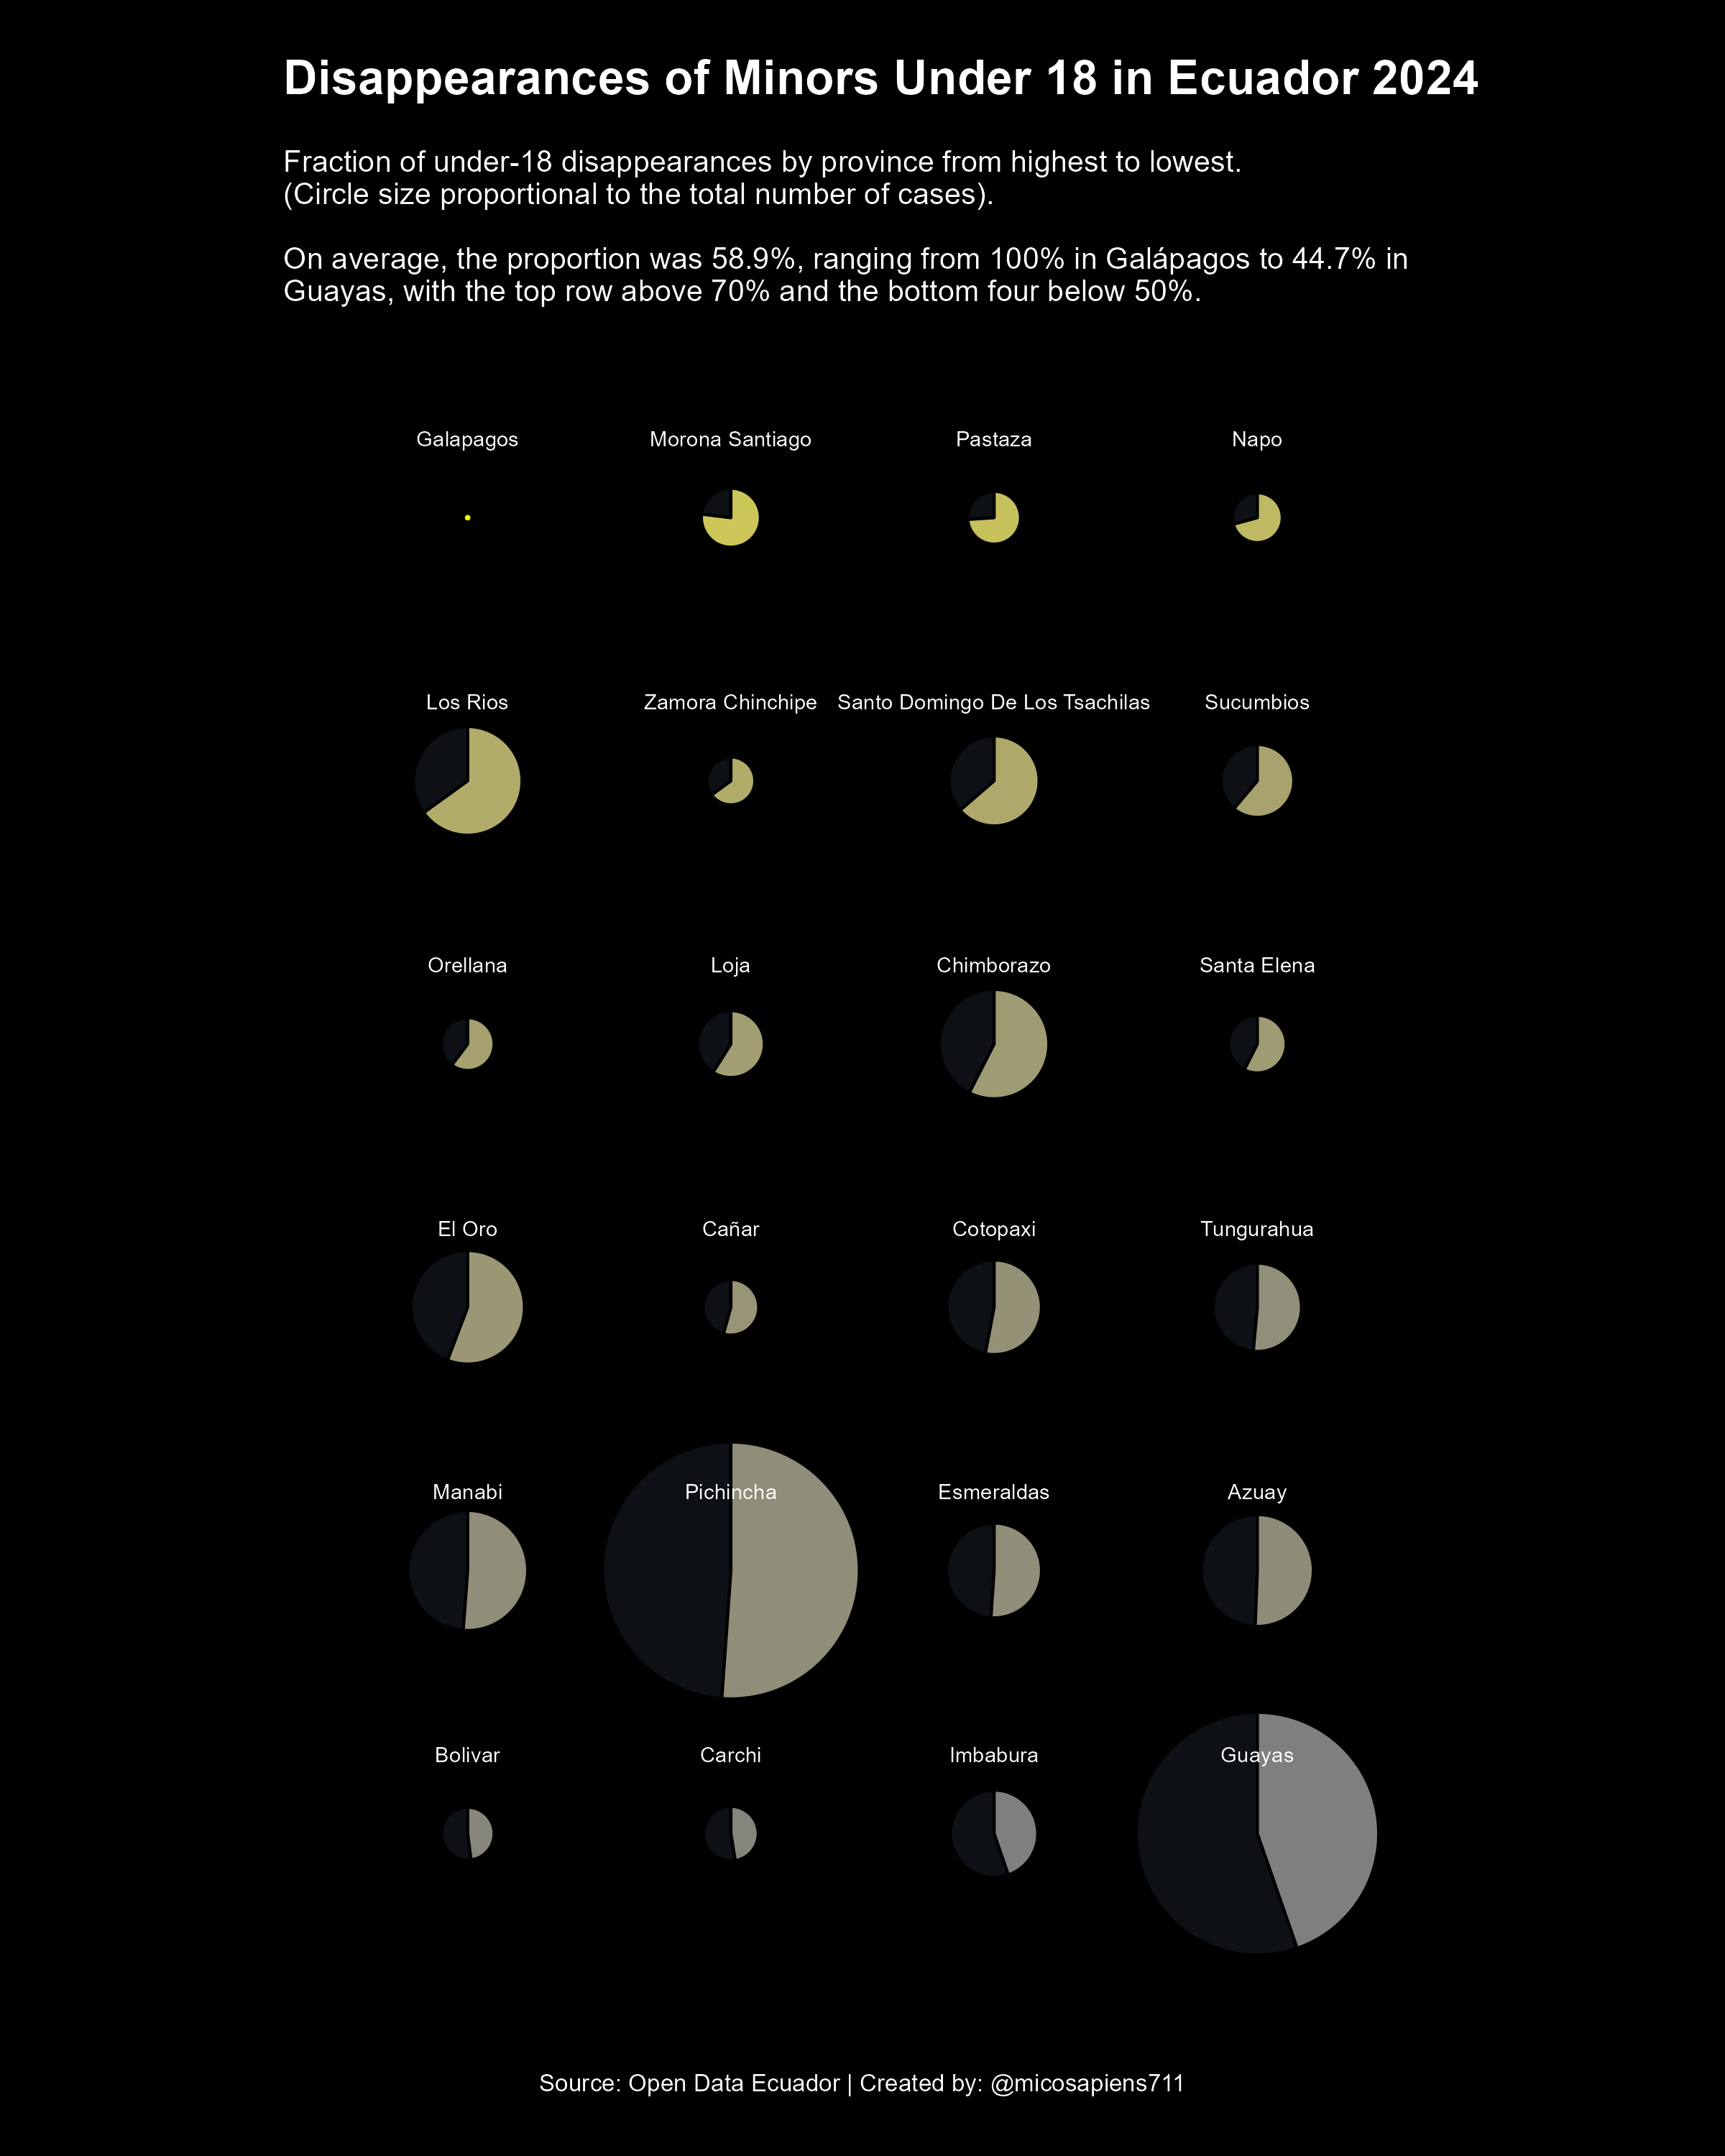

Write R code to recreate this figure.
# Load required libraries

library(readxl)
library(dplyr)
library(ggplot2)
library(ggforce)  # For creating shaded circles
library(lubridate)  # For handling dates

# Since the file is large, it is not displayed directly on GitHub. You should first download the file from the provided URL (https://github.com/vitoroma101/30DayChartChallenge/blob/bfbd398d93cb8c5a4709e7357db67e5fd7eb54e6/2025/mdi_personasdesaparecidas_pm_2017-2024.xlsx) and then replace the path with its location on your PC.

# Load data
data <- read_excel("E:\\Documents\\30day\\25\\mdi_personasdesaparecidas_pm_2017-2024.xlsx")

# Filter 2024 data and calculate fractions of under-18 disappearances by province
data_2024 <- data %>%
  filter(year(`Fecha Desaparición`) == 2024) %>%  # Filter for 2024 only
  mutate(Under_18 = `Edad Aprox.` < 18) %>%  # Create a column to identify under-18 individuals
  group_by(Provincia, Under_18) %>%
  summarise(Count = n()) %>%  # Count disappearances by province and age group
  ungroup() %>%
  group_by(Provincia) %>%
  mutate(Total = sum(Count),  # Total disappearances per province
         Fraction = Count / Total,  # Fraction of under-18 disappearances per province
         Percentage = Fraction * 100) %>%  # Calculate percentage
  ungroup() %>%
  filter(Under_18 == TRUE) %>%  # Filter for under-18 only
  select(Provincia, Fraction, Percentage, Count, Total)

# Convert province names to title case (first letter uppercase, rest lowercase)
data_2024 <- data_2024 %>%
  mutate(Provincia = tools::toTitleCase(tolower(Provincia)))

# Sort provinces by Fraction in descending order, assign positions, and calculate radius
data_2024 <- data_2024 %>%
  arrange(desc(Fraction)) %>%  # Sort by fraction in descending order
  mutate(
    row = rep(6:1, each = 4)[1:24],  # Rows: 6 (top) to 1 (bottom)
    col = rep(1:4, times = 6)[1:24],  # Columns: 1 (left) to 4 (right)
    r = 0.2 * sqrt(Total / mean(Total))  # Calculate radius explicitly
  )

# Split Data for Full and Partial Circles
data_partial <- data_2024 %>% filter(Fraction < 1)  # Provinces with Fraction < 1
data_full <- data_2024 %>% filter(Fraction == 1)    # Provinces with Fraction == 1 (e.g., Galápagos)

# Create the visualization with shaded circles
p <- ggplot(data_2024) +
  # Background full circle for all provinces, using the calculated radius
  geom_arc_bar(aes(x0 = col, y0 = row, r0 = 0, r = r, start = 0, end = 2 * pi),
               fill = "#2A3A4A", color = "black", size = 0.5, alpha = 0.3) +
  # Shaded circle for provinces with Fraction < 1, using geom_arc_bar
  geom_arc_bar(data = data_partial, 
               aes(x0 = col, y0 = row, r0 = 0, r = r, start = 0, end = 2 * pi * Fraction, fill = Fraction),
               color = "black", size = 0.5) +
  # Full circle for provinces with Fraction == 1, using geom_circle
  geom_circle(data = data_full, 
              aes(x0 = col, y0 = row, r = r, fill = Fraction),
              color = "black", size = 0.5) +
  # Labels with province names only (no percentages), positioned above the circles
  geom_text(aes(x = col, y = row + 0.3, label = Provincia),
            size = 2.5, color = "white", lineheight = 0.8) +  # Move labels above the circle
  # Color scale for shading
  scale_fill_gradient(low = "gray50", high = "yellow", name = "Fraction", labels = scales::percent) +
  theme_void() +
  theme(
    plot.background = element_rect(fill = "black"),
    plot.title = element_text(
      color = "white", 
      size = 16, 
      hjust = 0, 
      face = "bold",
      margin = margin(t = 10, b = 10)  # Space around the title (top: 10 points, bottom: 10 points)
    ),
    plot.subtitle = element_text(color = "white", size = 10, hjust = 0),
    plot.caption = element_text(color = "white", size = 8, hjust = 0.5, 
                                margin = margin(t = 10, b = 0, unit = "pt")),  # Adjust caption margin
    plot.margin = margin(t = 10, r = 10, b = 20, l = 10, unit = "pt"),  # Add bottom margin to the plot
    legend.position = "none"
  ) +
  labs(
    title = "Disappearances of Minors Under 18 in Ecuador 2024",
    subtitle = "Fraction of under-18 disappearances by province from highest to lowest.\n(Circle size proportional to the total number of cases).\n\nOn average, the proportion was 58.9%, ranging from 100% in Galápagos to 44.7% in\nGuayas, with the top row above 70% and the bottom four below 50%.",
    caption = "Source: Datos Abiertos Ecuador | Created by: @micosapiens711"
  ) +
  coord_fixed(xlim = c(0.5, 4.5), ylim = c(0.5, 6.5))

# Display the plot
p

# Save the plot
ggsave("fractions_25.png", plot = p, width = 8, height = 10, dpi = 300)

# Calculate the average and range of Fraction
fraction_avg <- mean(data_2024$Fraction) * 100  # Average in percentage
fraction_range <- range(data_2024$Fraction) * 100  # Range (minimum and maximum) in percentage
